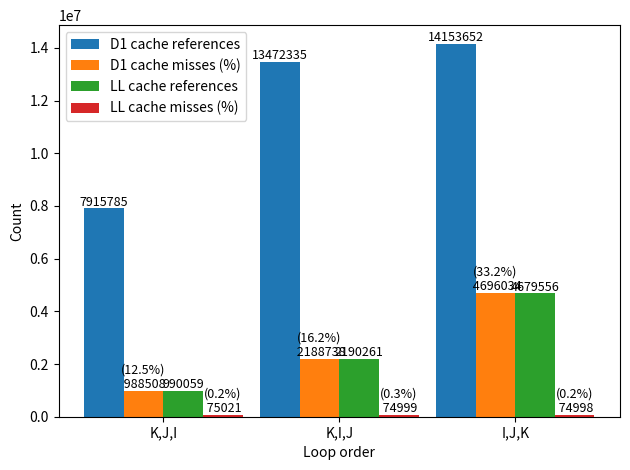

Recreate this plot in Python.
from matplotlib import pyplot as plt
import numpy as np

labels = ["K,J,I","K,I,J",'I,J,K']
time = [0.10170, 0.21761, 0.32129]

d1_refs = [7915785, 13472335, 14153652]
d1_cache_misses = [988508, 2188738, 4696034]
d1_cache_misses_percent = [12.5, 16.2, 33.2]


ll_refs = [990059, 2190261, 4679556]
ll_cache_misses = [75021, 74999, 74998]
ll_cache_misses_percent = [0.3, 0.2, 0.2]

per = [12.5,16.2,33.2,0.2,0.3,0.2]
x = np.arange(len(labels))
width = 0.45

fig, ax = plt.subplots()

rects1 = ax.bar(x - 3*width/4, d1_refs, width/2, label='D1 cache references')
rects2 = ax.bar(x - width/4, d1_cache_misses, width/2, label='D1 cache misses (%)')
rects3 = ax.bar(x + width/4, ll_refs, width/2, label='LL cache references')
rects4 = ax.bar(x + 3*width/4, ll_cache_misses, width/2, label='LL cache misses (%)')



ax.set_ylabel('Count')
ax.set_xlabel('Loop order')
ax.set_xticks(x, labels)
ax.legend()

# ax.bar_label(rects1, padding=3)
# ax.bar_label(rects2, padding=3)
# ax.bar_label(rects3, padding=3)
# ax.bar_label(rects4, padding=3)

iter_array = [0,1,2,6,7,8]
for i in iter_array:
    bar = ax.patches[i]
    value = bar.get_height()
    text = f'{value}'
    text_x = bar.get_x() + bar.get_width() / 2
    text_y = bar.get_y() + value
    ax.text(text_x, text_y+100000, text, ha='center',size=9)

iter_array_1 = [3,4,5,9,10,11]
j = 0
for i in iter_array_1:
    bar = ax.patches[i]
    value = bar.get_height()
    perc = per[j]
    text = f'({perc}%)\n {value}'
    text_x = bar.get_x() + bar.get_width() / 2
    text_y = bar.get_y() + value
    ax.text(text_x, text_y+100000, text, ha='center',size=9)
    j+=1

# for bar in ax.patches:
#     if (i == 5):
#         value = bar.get_height()
#         text = f'{value}'
#         text_x = bar.get_x() + bar.get_width() / 2
#         text_y = bar.get_y() + value
#         ax.text(text_x, text_y+100000, text, ha='center',size=9)
#     i+=1
fig.tight_layout()

plt.show()